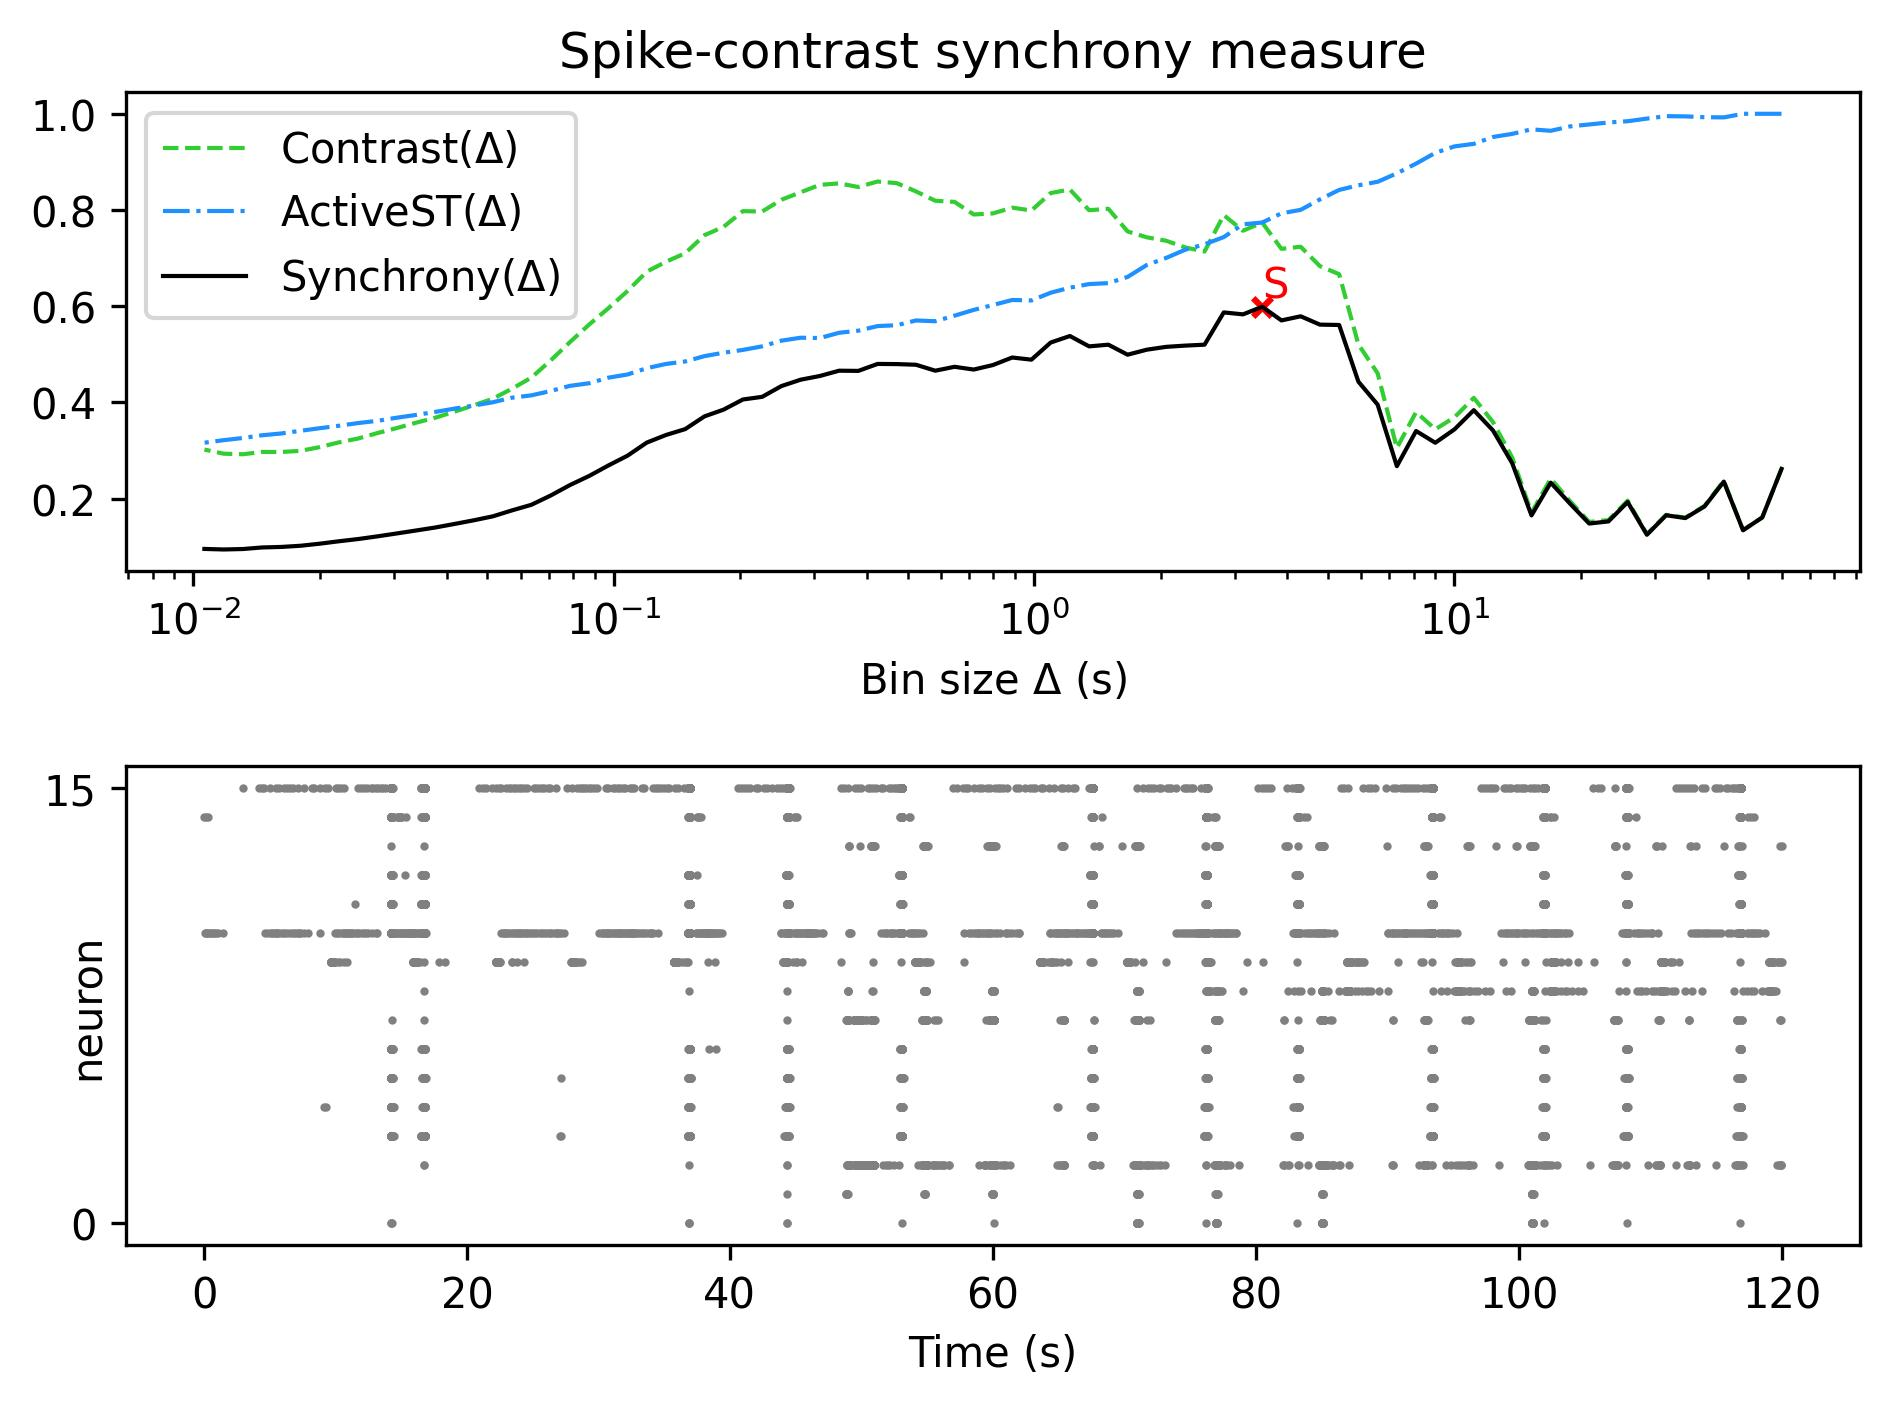

The data file committed next to this chart (first rows):
, Spike-contrast (60.0 s), Spike-contrast (54.0 s), Spike-contrast (48.6 s), Spike-contrast (43.74 s), Spike-contrast (39.366 s), Spike-contrast (35.429 s), Spike-contrast (31.886 s), Spike-contrast (28.698 s), Spike-contrast (25.828 s), Spike-contrast (23.245 s), Spike-contrast (20.921 s), Spike-contrast (18.829 s), Spike-contrast (16.946 s), Spike-contrast (15.251 s), Spike-contrast (13.726 s), Spike-contrast (12.353 s), Spike-contrast (11.118 s), Spike-contrast (10.006 s), Spike-contrast (9.006 s), Spike-contrast (8.105 s), Spike-contrast (7.295 s), Spike-contrast (6.565 s), Spike-contrast (5.909 s)
0, 0.2619, 0.1611, 0.1344, 0.2354, 0.1839, 0.1597, 0.1656, 0.125, 0.193, 0.1527, 0.1483, 0.1899, 0.2333, 0.1652, 0.2735, 0.3417, 0.384, 0.3442, 0.3162, 0.3406, 0.2676, 0.3956, 0.4432
